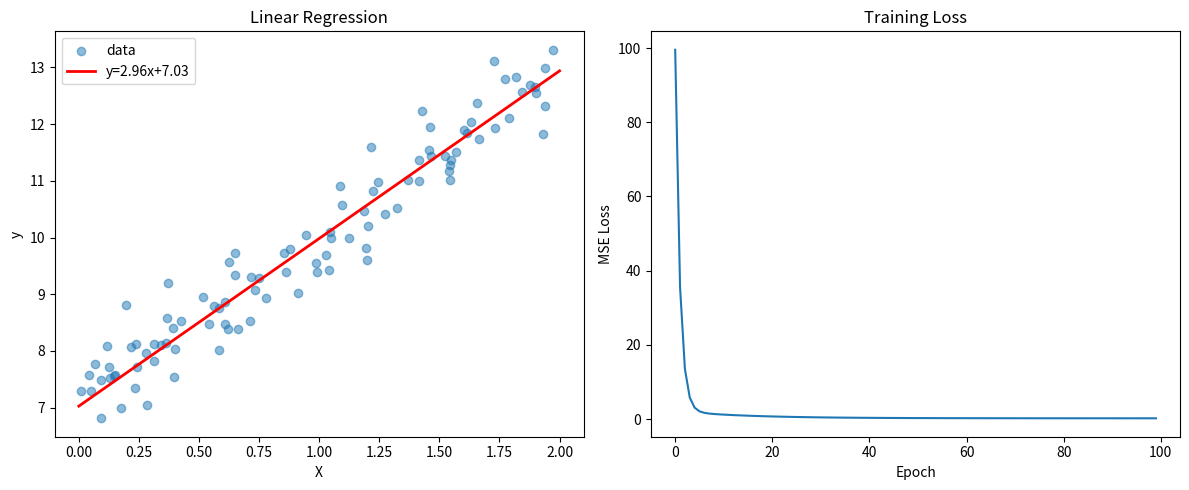

The matplotlib source for this figure:
"""
Linear Regression from scratch.
순수 Python + numpy로 구현한 선형 회귀.
"""

import numpy as np
import matplotlib
matplotlib.use('Agg')
import matplotlib.pyplot as plt

np.random.seed(42)

# --- 데이터 생성 ---
# y = 3x + 7 + noise
n_samples = 100
X = 2 * np.random.rand(n_samples, 1)           # (100, 1) 0~2 사이 값
y = 3 * X + 7 + np.random.randn(n_samples, 1) * 0.5  # (100, 1)

print(f"데이터: {n_samples}개 샘플")
print(f"X 범위: [{X.min():.2f}, {X.max():.2f}]")
print(f"y 범위: [{y.min():.2f}, {y.max():.2f}]")

# --- 모델 파라미터 초기화 ---
# y = w * x + b
w = np.random.randn(1, 1) * 0.01  # 가중치
b = np.zeros((1, 1))               # 편향

# --- 하이퍼파라미터 ---
learning_rate = 0.1
num_epochs = 100

# --- 학습 ---
losses = []

for epoch in range(num_epochs):
    # Forward: 예측값 계산
    y_pred = X @ w + b  # (100, 1)

    # Loss: MSE (Mean Squared Error)
    error = y_pred - y
    loss = np.mean(error ** 2)
    losses.append(loss)

    # Backward: 그래디언트 계산
    # dL/dw = (2/n) * X^T @ (y_pred - y)
    # dL/db = (2/n) * sum(y_pred - y)
    dw = (2 / n_samples) * X.T @ error  # (1, 1)
    db = (2 / n_samples) * np.sum(error, axis=0, keepdims=True)  # (1, 1)

    # Update: 파라미터 갱신
    w -= learning_rate * dw
    b -= learning_rate * db

    if epoch % 10 == 0:
        print(f"epoch {epoch:3d} | loss {loss:.4f} | w={w[0,0]:.4f} b={b[0,0]:.4f}")

print(f"\n최종 파라미터: w={w[0,0]:.4f}, b={b[0,0]:.4f}")
print(f"정답 파라미터: w=3.0000, b=7.0000")

# --- 시각화 ---
fig, axes = plt.subplots(1, 2, figsize=(12, 5))

# 회귀선
axes[0].scatter(X, y, alpha=0.5, label='data')
X_line = np.linspace(0, 2, 100).reshape(-1, 1)
y_line = X_line @ w + b
axes[0].plot(X_line, y_line, 'r-', linewidth=2, label=f'y={w[0,0]:.2f}x+{b[0,0]:.2f}')
axes[0].set_xlabel('X')
axes[0].set_ylabel('y')
axes[0].set_title('Linear Regression')
axes[0].legend()

# Loss 곡선
axes[1].plot(losses)
axes[1].set_xlabel('Epoch')
axes[1].set_ylabel('MSE Loss')
axes[1].set_title('Training Loss')

plt.tight_layout()
plt.savefig('result.png', dpi=100)
print("\n시각화 저장: result.png")
